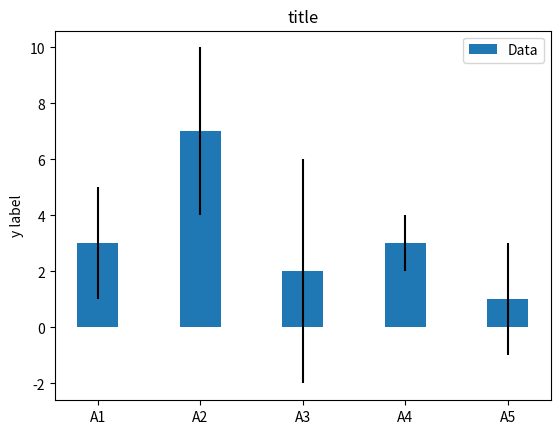

Reproduce this figure in Python.
import numpy as np
import matplotlib.pyplot as plt

labels = ['A1', 'A2', 'A3', 'A4', 'A5']
m_means = [3,7,2,3,1]
m_std = [2, 3, 4, 1, 2]
width = 0.40       # the width of the bars

fig, ax = plt.subplots()

ax.bar(labels, m_means, width, yerr=m_std, label='Data')
ax.set_ylabel('y label')
ax.set_title('title')
ax.legend()
#plt.show()
plt.savefig('chart.png')
